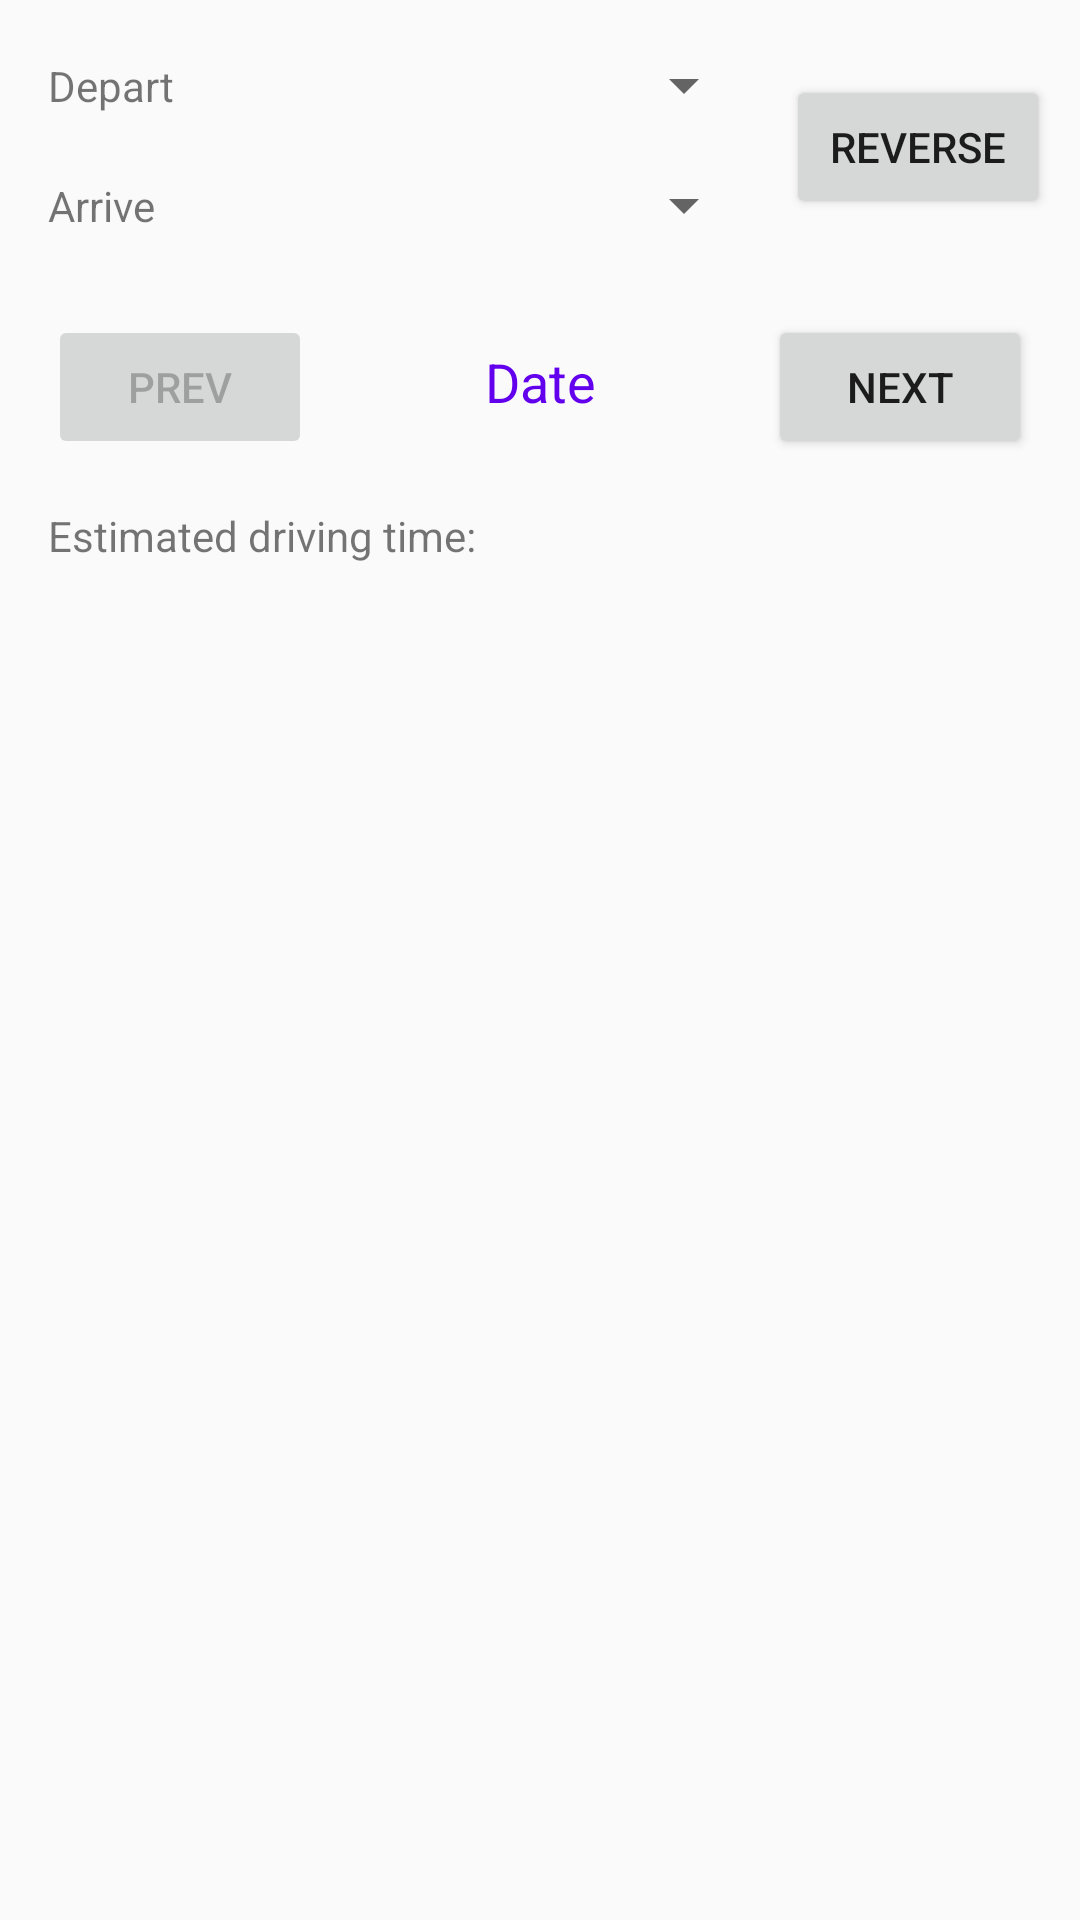

Here is an Android app screen rendered from its layout file. Give the layout XML and the strings, colors and styles it references.
<!-- AndroidManifest.xml: application theme AppTheme -->
<!-- res/layout/activity_main.xml -->
<?xml version="1.0" encoding="utf-8"?>
<android.support.constraint.ConstraintLayout xmlns:android="http://schemas.android.com/apk/res/android"
    xmlns:app="http://schemas.android.com/apk/res-auto"
    xmlns:tools="http://schemas.android.com/tools"
    android:layout_width="match_parent"
    android:layout_height="match_parent"
    tools:context="com.lakeuniontech.www.islandhopper.MainActivity">

    <Spinner
        android:id="@+id/spinnerDepart"
        android:layout_width="170dp"
        android:layout_height="25dp"
        android:layout_marginLeft="8dp"
        android:layout_marginStart="16dp"
        android:layout_marginTop="16dp"
        app:layout_constraintLeft_toRightOf="@+id/textDepart"
        app:layout_constraintTop_toTopOf="parent" />

    <Button
        android:id="@+id/buttonReverse"
        android:layout_width="wrap_content"
        android:layout_height="wrap_content"
        android:onClick="reverse"
        android:text="Reverse"
        app:layout_constraintTop_toTopOf="@+id/spinnerDepart"
        android:layout_marginTop="8dp"
        app:layout_constraintBottom_toBottomOf="@+id/spinnerArrive"
        android:layout_marginBottom="8dp"
        app:layout_constraintVertical_bias="1.0"
        app:layout_constraintLeft_toRightOf="@+id/spinnerDepart"
        android:layout_marginLeft="8dp"
        android:layout_marginRight="8dp"
        app:layout_constraintRight_toRightOf="parent" />

    <Spinner
        android:id="@+id/spinnerArrive"
        android:layout_width="170dp"
        android:layout_height="25dp"
        android:layout_marginEnd="8dp"
        android:layout_marginLeft="8dp"
        android:layout_marginRight="0dp"
        android:layout_marginStart="8dp"
        android:layout_marginTop="15dp"
        app:layout_constraintLeft_toLeftOf="@+id/spinnerDepart"
        app:layout_constraintRight_toRightOf="@+id/spinnerDepart"
        app:layout_constraintTop_toBottomOf="@+id/spinnerDepart" />

    <Button
        android:id="@+id/buttonPrev"
        android:layout_width="wrap_content"
        android:layout_height="wrap_content"
        android:layout_marginLeft="16dp"
        android:enabled="false"
        android:onClick="getPrev"
        android:text="Prev"
        app:layout_constraintBaseline_toBaselineOf="@+id/textDate"
        app:layout_constraintLeft_toLeftOf="parent" />

    <TextView
        android:id="@+id/textDate"
        android:layout_width="wrap_content"
        android:layout_height="wrap_content"
        android:layout_marginLeft="8dp"
        android:layout_marginRight="8dp"
        android:onClick="showDateDialog"
        android:text="Date"
        android:textColor="@color/colorPrimary"
        android:textSize="18sp"
        app:layout_constraintBaseline_toBaselineOf="@+id/buttonNext"
        app:layout_constraintLeft_toRightOf="@+id/buttonPrev"
        app:layout_constraintRight_toLeftOf="@+id/buttonNext" />

    <Button
        android:id="@+id/buttonNext"
        android:layout_width="wrap_content"
        android:layout_height="wrap_content"
        android:layout_marginRight="16dp"
        android:onClick="getNext"
        android:text="Next"
        app:layout_constraintRight_toRightOf="parent"
        android:layout_marginTop="32dp"
        app:layout_constraintTop_toBottomOf="@+id/buttonReverse" />

    <TextView
        android:id="@+id/textDrivingTime"
        android:layout_width="0dp"
        android:layout_height="20dp"
        android:layout_marginLeft="16dp"
        android:layout_marginRight="16dp"
        android:layout_marginTop="16dp"
        android:text="Estimated driving time: "
        app:layout_constraintLeft_toLeftOf="parent"
        app:layout_constraintRight_toRightOf="parent"
        app:layout_constraintTop_toBottomOf="@+id/buttonPrev" />

    <ListView
        android:id="@+id/listview"
        android:layout_width="0dp"
        android:layout_height="0dp"
        android:layout_marginBottom="0dp"
        android:layout_marginLeft="0dp"
        android:layout_marginRight="0dp"
        android:layout_marginTop="8dp"
        android:fadeScrollbars="false"
        app:layout_constraintBottom_toBottomOf="parent"
        app:layout_constraintHorizontal_bias="0.0"
        app:layout_constraintLeft_toLeftOf="parent"
        app:layout_constraintRight_toRightOf="parent"
        app:layout_constraintTop_toBottomOf="@+id/textDrivingTime"
        app:layout_constraintVertical_bias="1.0" />

    <TextView
        android:id="@+id/textDepart"
        android:layout_width="50dp"
        android:layout_height="25dp"
        android:layout_marginLeft="16dp"
        android:layout_marginTop="16dp"
        android:gravity="center_vertical"
        android:text="Depart"
        app:layout_constraintLeft_toLeftOf="parent"
        app:layout_constraintTop_toTopOf="parent" />

    <TextView
        android:id="@+id/textArrive"
        android:layout_width="50dp"
        android:layout_height="25dp"
        android:layout_marginLeft="0dp"
        android:layout_marginTop="0dp"
        android:gravity="center_vertical"
        android:text="Arrive"
        app:layout_constraintLeft_toLeftOf="@+id/textDepart"
        app:layout_constraintTop_toTopOf="@+id/spinnerArrive" />
</android.support.constraint.ConstraintLayout>
<!-- resources referenced by this layout -->
<resources>
  <style name="AppTheme" parent="Theme.AppCompat.Light.DarkActionBar">
          
          <item type="color" name="colorPrimary">@color/colorPrimary</item>
          <item type="color" name="colorPrimaryDark">@color/colorPrimaryDark</item>
          <item type="color" name="colorAccent">@color/colorAccent</item>
      </style>
</resources>
